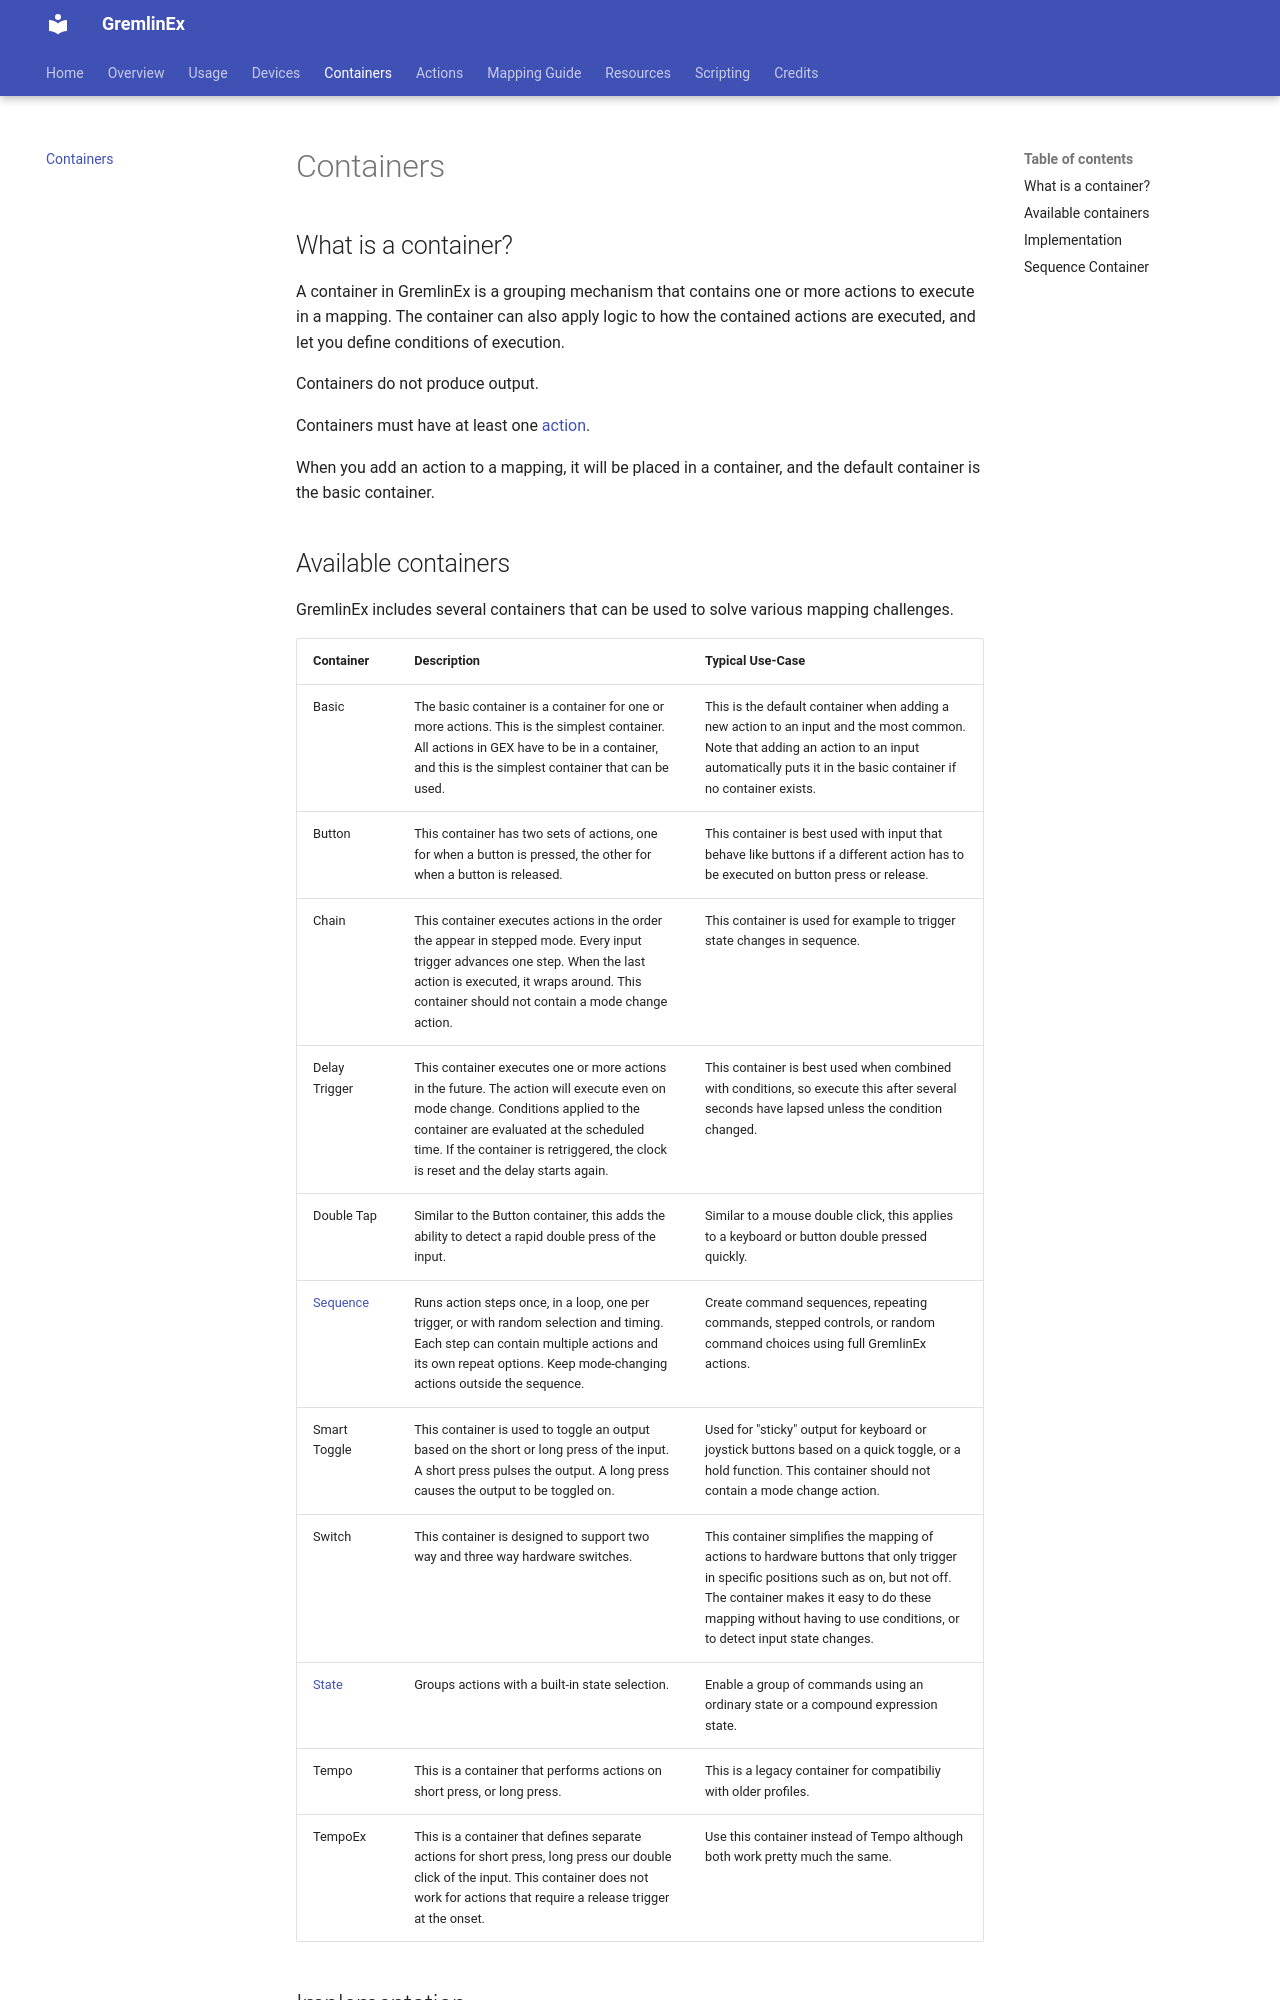

repository: muchimi/JoystickGremlinEx · page: containers/index.html · generator: mkdocs

# Containers

## What is a container?

A container in GremlinEx is a grouping mechanism that contains one or more actions to execute in a mapping. The container can also apply logic to how the contained actions are executed, and let you define conditions of execution.

Containers do not produce output.  

Containers must have at least one [action](actions.md#actions).

When you add an action to a mapping, it will be placed in a container, and the default container is the basic container.
